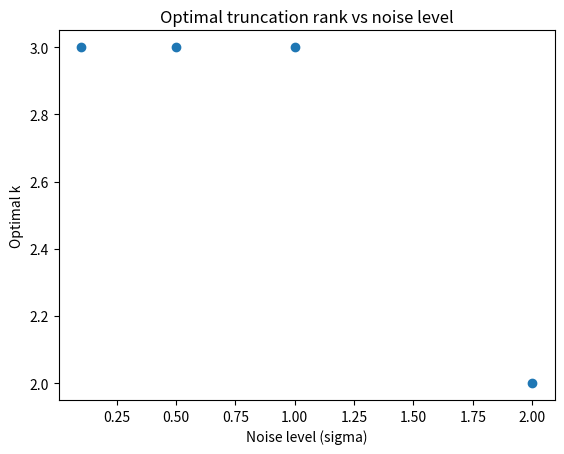

This chart was generated by the following Python code:
import numpy as np

def power_iteration(M, num_iters=100):
    n = M.shape[1]
    v = np.random.randn(n)
    v = v / np.linalg.norm(v)

    for _ in range(num_iters):
        Mv = M @ v
        v = Mv / np.linalg.norm(Mv)

    eigenvalue = v @ M @ v
    return eigenvalue, v

def svd_from_scratch(A, k=None):
    m, n = A.shape
    if k is None:
        k = min(m, n)
    
    sigmas = []
    us = []
    vs = []

    A_residual = A.copy().astype(float)

    for _ in range(k):
        AtA = A_residual.T @ A_residual
        eigenvalue, v = power_iteration(AtA, num_iters=200)

        if eigenvalue < 1e-10:
            break

        sigma = np.sqrt(eigenvalue)
        u = A_residual @ v / sigma

        sigmas.append(sigma)
        us.append(u)
        vs.append(v)

        A_residual = A_residual - sigma * np.outer(u, v)

    U = np.column_stack(us) if us else np.empty((m, 0))
    S = np.array(sigmas)
    V = np.column_stack(vs) if vs else np.empty((n, 0))

    return U, S, V

# np.random.seed(42)
# A = np.random.randn(5, 4)

# U_ours, S_ours, V_ours = svd_from_scratch(A)
# U_np, S_np, Vt_np = np.linalg.svd(A, full_matrices=False)

# print("Our singular values:", np.round(S_ours, 4))
# print("Numpy singular values:", np.round(S_np, 4))

# A_reconstructed = U_ours @ np.diag(S_ours) @ V_ours.T
# print(f"Reconstruction error: {np.linalg.norm(A - A_reconstructed):.8f}")

def compress_image_svd(image_matrix, k):
    U, S, Vt = np.linalg.svd(image_matrix, full_matrices=False)
    compressed = U[:, :k] @ np.diag(S[:k]) @ Vt[:k, :]
    return compressed

# image = np.random.seed(42)
# rows, cols = 200, 300
# image = np.random.randn(rows, cols)

# for k in [1, 5, 10, 20, 50]:
#     compressed = compress_image_svd(image, k)
#     error = np.linalg.norm(image - compressed) / np.linalg.norm(image)
#     original_size = rows * cols
#     compressed_size = k * (rows + cols + 1)
#     ratio = compressed_size / original_size
#     print(f"k={k:>3d} error={error:.4f} storage={ratio:.1%}")

# np.random.seed(42)
# clean = np.outer(np.sin(np.linspace(0, 4*np.pi, 100)),
#                  np.cos(np.linspace(0, 2*np.pi, 80)))
# noise = 0.3 * np.random.randn(100, 80)
# noisy = clean + noise

# U, S, Vt = np.linalg.svd(noisy, full_matrices=False)
# denoised = U[:, :5] @ np.diag(S[:5]) @ Vt[:5, :]

# print(f"Noisy error: {np.linalg.norm(noisy - clean):.4f}")
# print(f"Denoised error: {np.linalg.norm(denoised - clean):.4f}")
# print(f"Improvement: {(1 - np.linalg.norm(denoised - clean) / np.linalg.norm(noisy - clean)):.1%}")

# A = np.array([[1, 1], [2, 1], [3, 1]], dtype=float)
# b = np.array([3, 5, 6], dtype=float)

# U, S, Vt = np.linalg.svd(A, full_matrices=False)
# S_inv = np.diag(1.0 / S)
# A_pinv = Vt.T @ S_inv @ U.T

# x_svd = A_pinv @ b
# x_lstsq = np.linalg.lstsq(A, b, rcond=None)[0]
# x_pinv = np.linalg.pinv(A) @ b

# print(f"SVD pseudoinverse solution: {x_svd}")
# print(f"np.linalg.lstsq solution: {x_lstsq}")
# print(f"np.linalg.pinv solution: {x_pinv}")

def svd_via_eigh(A, k=None):
    m = A.shape[0]
    AtA = A.T @ A
    eigenvalues, eigenvectors = np.linalg.eigh(AtA)
    eigenvalues = eigenvalues[::-1]
    eigenvectors = eigenvectors[:, ::-1]
    k_valid = np.sum(eigenvalues > 1e-10)

    if k is None:
        k = k_valid

    k = min(k, k_valid)
    V = eigenvectors[:, :k]
    us = []
    for i in range(k):
        u = A @ V[:, i] / np.sqrt(eigenvalues[i])
        us.append(u)

    U = np.column_stack(us) if us else np.empty((m, 0))
    S = np.sqrt(eigenvalues[:k])

    return U, S, V

# np.random.seed(42)
# A = np.random.randn(5, 4)

# U1, S1, V1 = svd_from_scratch(A)
# U2, S2, V2 = svd_via_eigh(A)
# U3, S3, V3_t = np.linalg.svd(A, full_matrices=False)

# print("Power iteration:", np.round(S1, 6))
# print("eigh:           ", np.round(S2, 6))
# print("NumPy:          ", np.round(S3, 6))

# A1 = U1 @ np.diag(S1) @ V1.T
# A2 = U2 @ np.diag(S2) @ V2.T

# print(f"Power iteration reconstruction error: {np.linalg.norm(A - A1):.2e}")
# print(f"eigh reconstruction error:            {np.linalg.norm(A - A2):.2e}")

# from skimage import data
# img = data.camera()

import matplotlib.pyplot as plt

# fig, axes = plt.subplots(2, 4, figsize=(16, 8))
# axes = axes.flatten()

# axes[0].imshow(img, cmap='gray')
# axes[0].set_title('Original')

# img = img.astype(float)
# rows, cols = img.shape
# for i, k in enumerate([1, 5, 10, 25, 50, 100]):
#     compressed = compress_image_svd(img, k)
#     error = np.linalg.norm(img - compressed) / np.linalg.norm(img)
#     original_size = rows * cols
#     compressed_size = k * (rows + cols + 1)
#     ratio = compressed_size / original_size
#     print(f"k={k:>3d} error={error:.4f} storage={ratio:.1%}")

#     axes[i+1].imshow(compressed, cmap='gray')
#     axes[i+1].set_title(f"k={k}")


# plt.show()

# ratings = np.full((10, 8), np.nan)

# # Users 0-3: action fans (cols 0-2)
# ratings[0, [0,1,2,4]] = [5, 4, 5, 2]
# ratings[1, [0,2,3,6]] = [4, 5, 2, 1]
# ratings[2, [1,2,5,7]] = [5, 4, 1, 2]
# ratings[3, [0,1,6,7]] = [4, 5, 2, 1]

# # Users 4-6: romance fans (cols 3-5)
# ratings[4, [3,4,5,1]] = [5, 5, 4, 2]
# ratings[5, [3,5,0,2]] = [4, 5, 1, 2]
# ratings[6, [3,4,5,6]] = [5, 4, 5, 2]

# # Users 7-9: comedy fans (cols 6-7)
# ratings[7, [6,7,3,4]] = [5, 5, 2, 1]
# ratings[8, [6,7,0,1]] = [4, 5, 1, 2]
# ratings[9, [6,7,4,5]] = [5, 4, 2, 1]

# for i in range(10):
#     row_mean = np.nanmean(ratings[i])

#     ratings[i, np.isnan(ratings[i])] = row_mean

# compressed = compress_image_svd(ratings, 3)
# print("Original ratings:")
# print(np.round(ratings, 2))

# print("\nReconstructed (predicted) ratings:")
# print(np.round(compressed, 2))

# dtm = np.zeros((100, 50))

# dtm[0:33, 0:5] += np.random.rand(33, 5) * 5
# dtm[33:66, 5:10] += np.random.rand(33, 5) * 5
# dtm[66:, 10:15] += np.random.rand(34, 5) * 5

# dtm += np.random.rand(100, 50)

# U, S, V = svd_from_scratch(dtm)

# print(S[:10])

# from mpl_toolkits.mplot3d import Axes3D

# fig = plt.figure()
# ax = fig.add_subplot(111, projection='3d')


# coords = U[:, :3]

# ax.scatter(coords[0:33, 0], coords[0:33, 1], coords[0:33, 2], c='red', label='Topic 1')
# ax.scatter(coords[33:66, 0], coords[33:66, 1], coords[33:66, 2], c='blue', label='Topic 2')
# ax.scatter(coords[66:, 0], coords[66:, 1], coords[66:, 2], c='green', label='Topic 3')

# ax.legend()
# plt.show()

A = 0.5 * np.random.randn(50, 3) @ np.random.randn(3, 40)

optimal_ks = []

for sigma in [0.1, 0.5, 1.0, 2.0]:
    noisy_A = A + sigma * np.random.randn(50, 40)

    errors = []

    for k in range(1, 41):
        compressed = compress_image_svd(noisy_A, k)
        error = np.linalg.norm(A - compressed)
        errors.append(error)
    
    optimal_k = np.argmin(errors) + 1

    print(f"sigma={sigma} optimal_k={optimal_k}")

    optimal_ks.append(optimal_k)

plt.scatter([0.1, 0.5, 1.0, 2.0], optimal_ks)
plt.xlabel('Noise level (sigma)')
plt.ylabel('Optimal k')
plt.title('Optimal truncation rank vs noise level')
plt.show()
